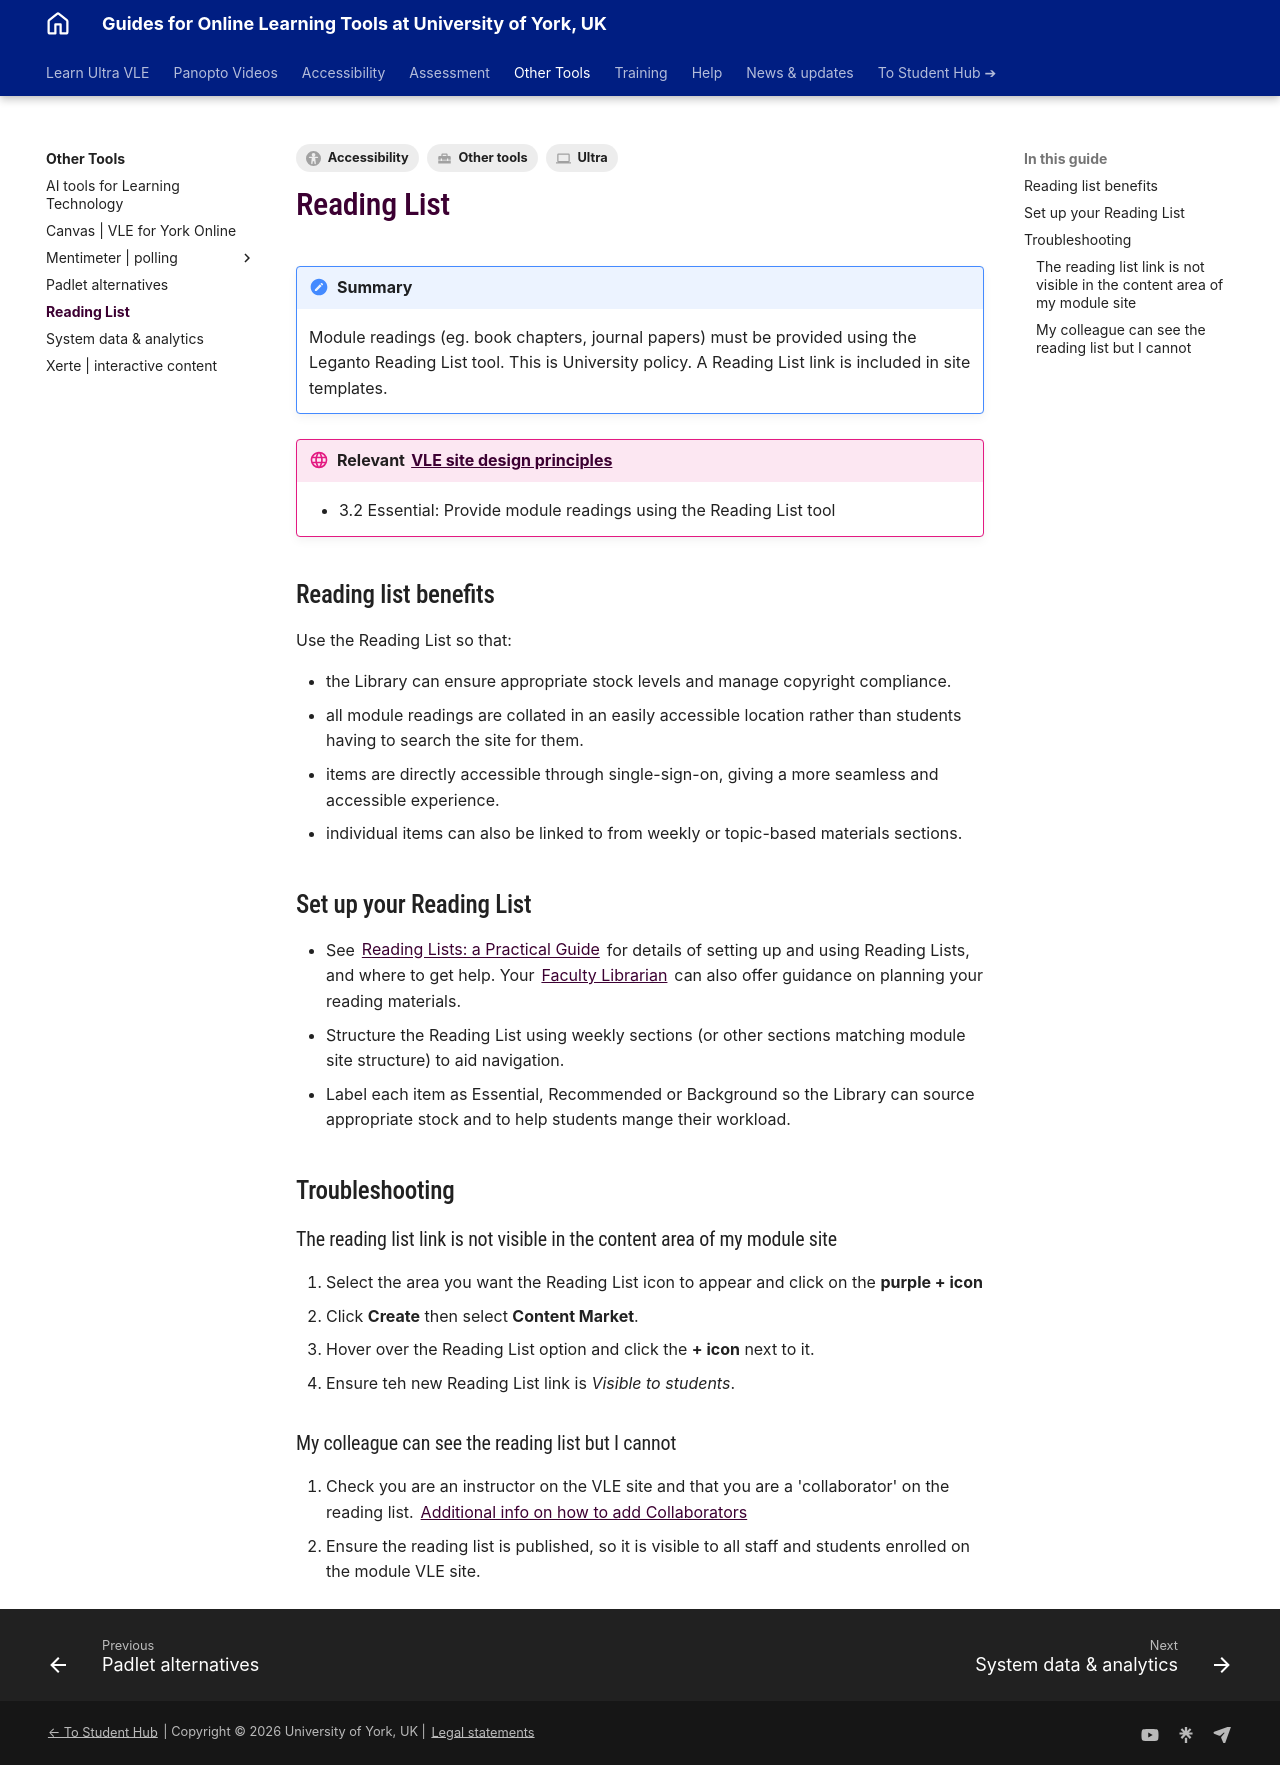

repository: PDLT-University-of-York/test-split-site · page: other-tools/reading-list/index.html · generator: mkdocs

---
tags:
    - Accessibility
    - Ultra
    - Other tools
---

# Reading List

!!! Summary
    Module readings (eg. book chapters, journal papers) must be provided using the Leganto Reading List tool. This is University policy. A Reading List link is included in site templates.

!!! principle "Relevant [VLE site design principles](../ultra/site-design-principles.md)"

    - 3.2 Essential: Provide module readings using the Reading List tool

## Reading list benefits

Use the Reading List so that:

- the Library can ensure appropriate stock levels and manage copyright compliance. 
- all module readings are collated in an easily accessible location rather than students having to search the site for them.
- items are directly accessible through single-sign-on, giving a more seamless and accessible experience.
- individual items can also be linked to from weekly or topic-based materials sections.

## Set up your Reading List

- See [Reading Lists: a Practical Guide](https://subjectguides.york.ac.uk/readinglists) for details of setting up and using Reading Lists, and where to get help. Your [Faculty Librarian](https://subjectguides.york.ac.uk/subjectguides) can also offer guidance on planning your reading materials.
- Structure the Reading List using weekly sections (or other sections matching module site structure) to aid navigation.
- Label each item as Essential, Recommended or Background so the Library can source appropriate stock and to help students mange their workload.

## Troubleshooting

### The reading list link is not visible in the content area of my module site

1. Select the area you want the Reading List icon to appear and click on the **purple + icon**
2. Click **Create** then select **Content Market**.
3. Hover over the Reading List option and click the **+ icon** next to it.
4. Ensure teh new Reading List link is *Visible to students*.

### My colleague can see the reading list but I cannot

1. Check you are an instructor on the VLE site and that you are a 'collaborator' on the reading list. [Additional info on how to add Collaborators](https://subjectguides.york.ac.uk/c.php?g=641292&p=5084780#s-lg-box-wrapper-18929951)
2. Ensure the reading list is published, so it is visible to all staff and students enrolled on the module VLE site.
